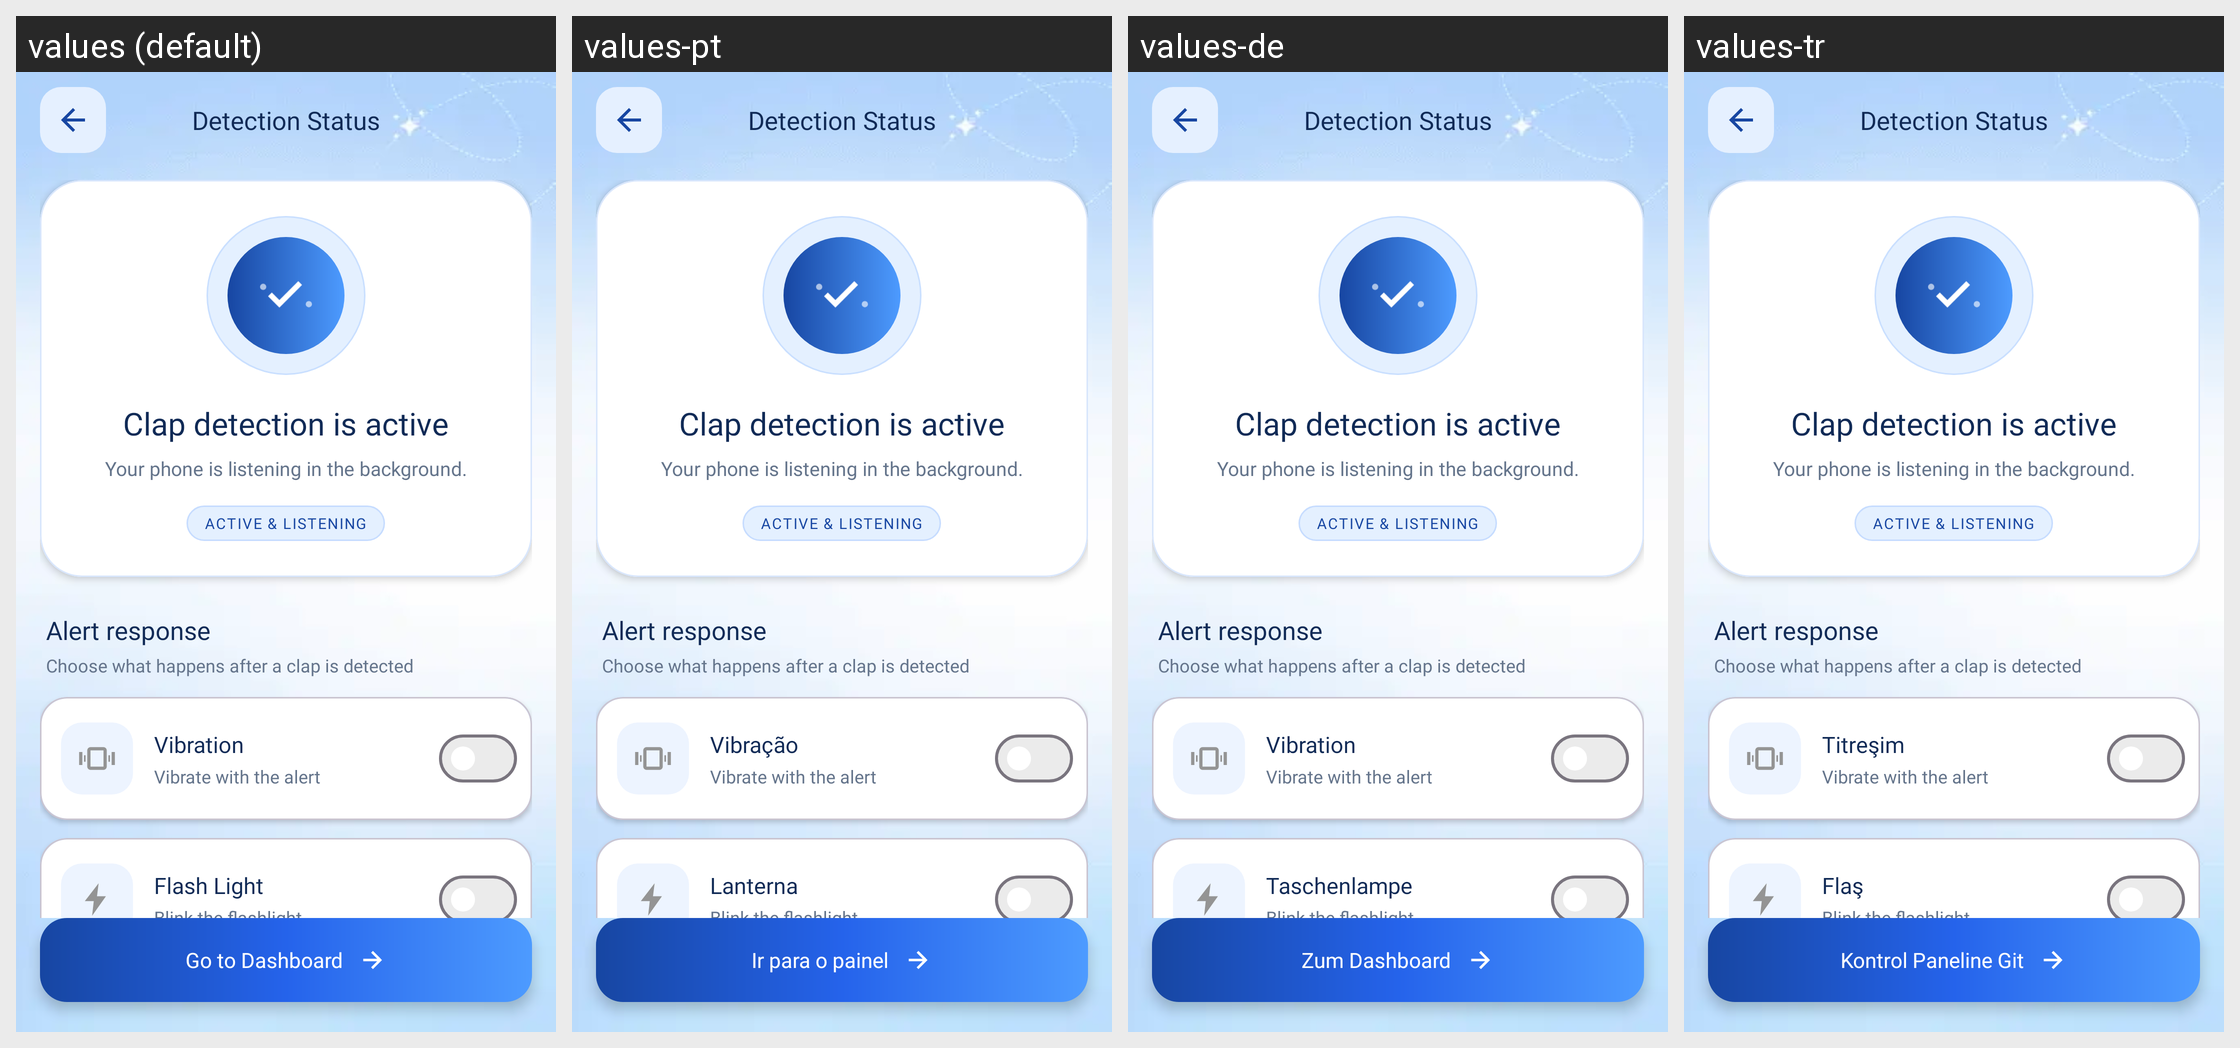

For this localized Android screen grid, give each drawn string resource with its value in every locale shown.
Android screen res/layout/activity_successfully_activated.xml rendered under 4 locales, left to right: values (default), values-pt, values-de, values-tr. Device: Nexus 5 (rendered at 1080×1920; each locale shown at half size, 540×960, under a caption strip naming it); theme Theme.FindMyPhoneViaClap.
Other locales in the repository, not shown: values-ar, values-es, values-fr, values-hi, values-it, values-ru.
Strings drawn on this screen, with the default value and each locale's value (text and hints the layout hard-codes, and strings that could not be matched under every locale, appear in the picture but are not listed):

activation_screen_title
  values: Detection Status
  values-pt: Detection Status  [not translated; the default value is used]
  values-de: Detection Status  [not translated; the default value is used]
  values-tr: Detection Status  [not translated; the default value is used]

activation_success_title
  values: Clap detection is active
  values-pt: Clap detection is active  [not translated; the default value is used]
  values-de: Clap detection is active  [not translated; the default value is used]
  values-tr: Clap detection is active  [not translated; the default value is used]

activation_success_subtitle
  values: Your phone is listening in the background.
  values-pt: Your phone is listening in the background.  [not translated; the default value is used]
  values-de: Your phone is listening in the background.  [not translated; the default value is used]
  values-tr: Your phone is listening in the background.  [not translated; the default value is used]

activation_status_live
  values: ACTIVE & LISTENING
  values-pt: ACTIVE & LISTENING  [not translated; the default value is used]
  values-de: ACTIVE & LISTENING  [not translated; the default value is used]
  values-tr: ACTIVE & LISTENING  [not translated; the default value is used]

activation_controls_title
  values: Alert response
  values-pt: Alert response  [not translated; the default value is used]
  values-de: Alert response  [not translated; the default value is used]
  values-tr: Alert response  [not translated; the default value is used]

activation_controls_hint
  values: Choose what happens after a clap is detected
  values-pt: Choose what happens after a clap is detected  [not translated; the default value is used]
  values-de: Choose what happens after a clap is detected  [not translated; the default value is used]
  values-tr: Choose what happens after a clap is detected  [not translated; the default value is used]

vibration
  values: Vibration
  values-pt: Vibração
  values-de: Vibration
  values-tr: Titreşim

activation_vibration_hint
  values: Vibrate with the alert
  values-pt: Vibrate with the alert  [not translated; the default value is used]
  values-de: Vibrate with the alert  [not translated; the default value is used]
  values-tr: Vibrate with the alert  [not translated; the default value is used]

flash_light
  values: Flash Light
  values-pt: Lanterna
  values-de: Taschenlampe
  values-tr: Flaş

activation_flash_hint
  values: Blink the flashlight
  values-pt: Blink the flashlight  [not translated; the default value is used]
  values-de: Blink the flashlight  [not translated; the default value is used]
  values-tr: Blink the flashlight  [not translated; the default value is used]

go_to_dashboard
  values: Go to Dashboard
  values-pt: Ir para o painel
  values-de: Zum Dashboard
  values-tr: Kontrol Paneline Git
